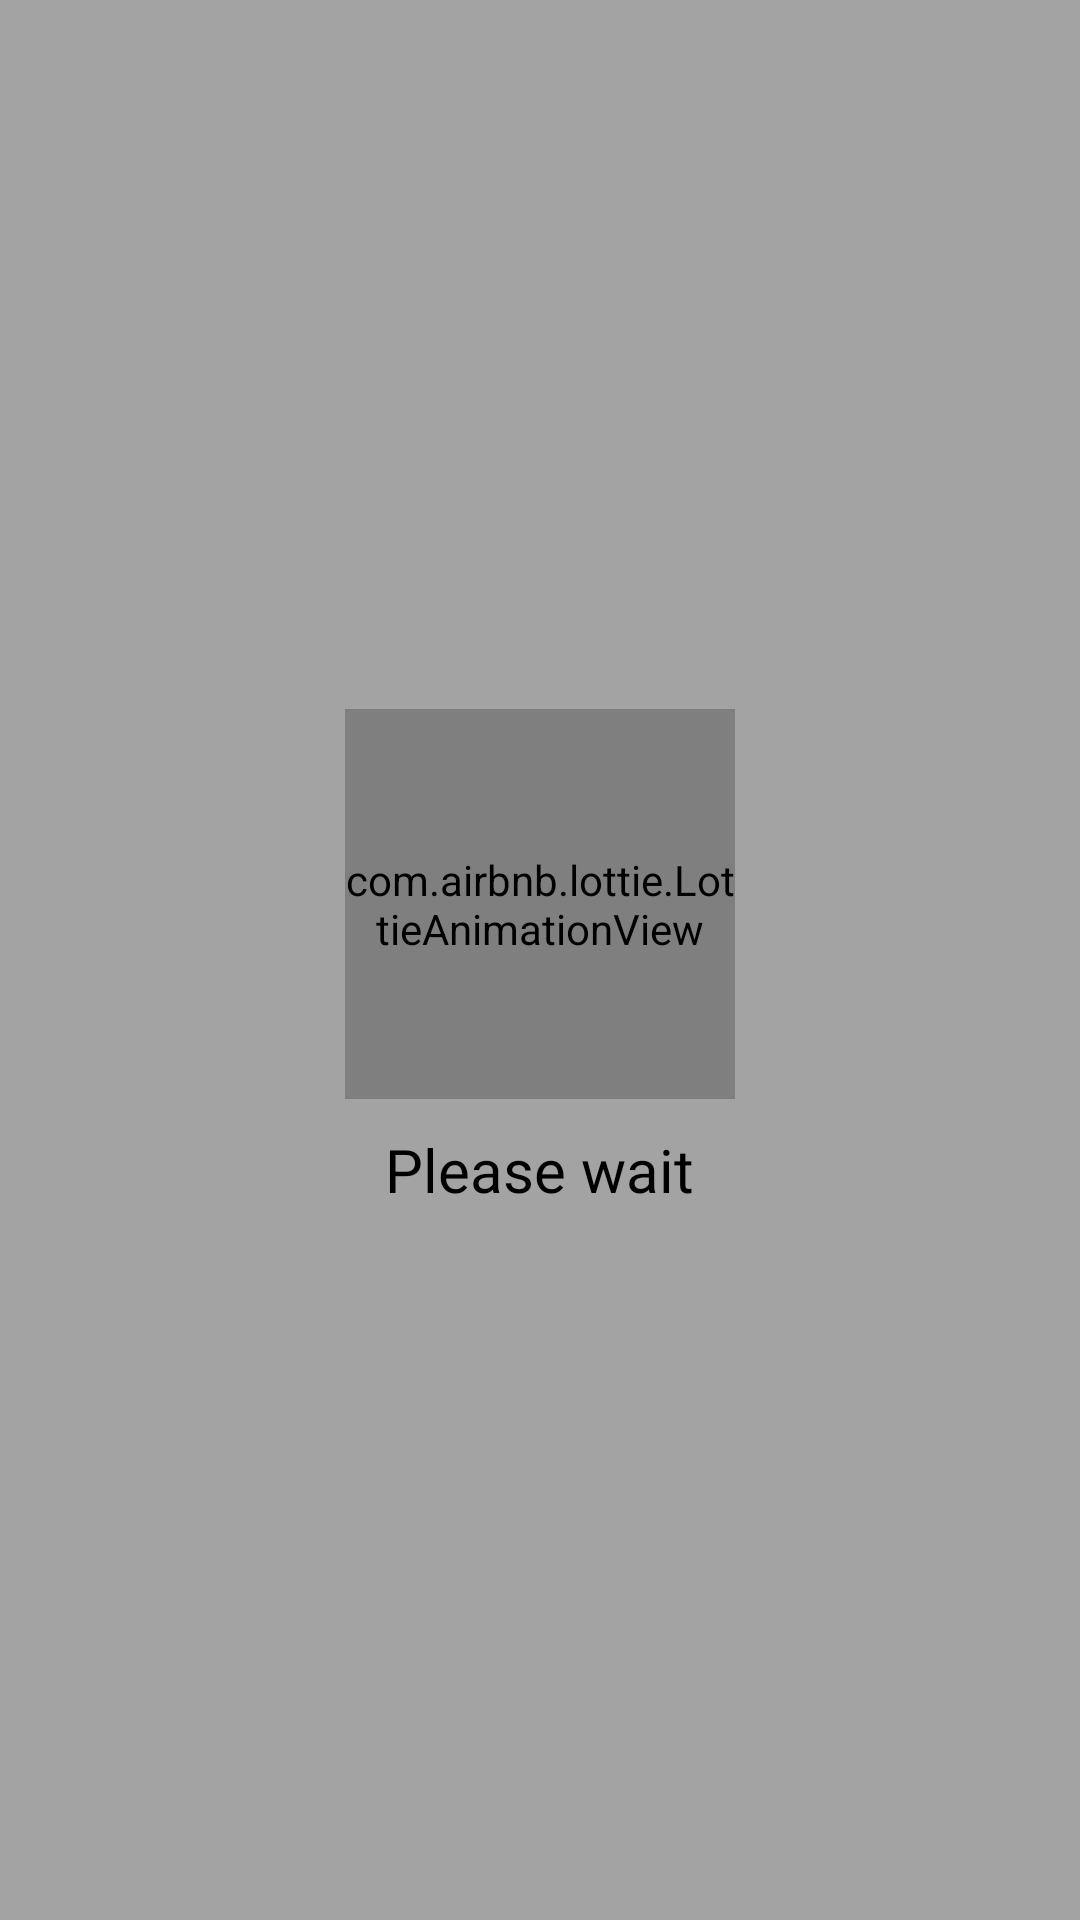

Here is an Android app screen rendered from its layout file. Give the layout XML and the strings, colors and styles it references.
<!-- AndroidManifest.xml: application theme AppTheme -->
<!-- res/layout/dilaog_progress.xml -->
<?xml version="1.0" encoding="utf-8"?>
<LinearLayout xmlns:android="http://schemas.android.com/apk/res/android"
    xmlns:app="http://schemas.android.com/apk/res-auto"
    android:layout_width="match_parent"
    android:layout_height="match_parent"
    android:background="#59020000"
    android:gravity="center"
    android:orientation="vertical">

    <com.airbnb.lottie.LottieAnimationView
        android:id="@+id/progressBarLottie"
        android:layout_width="130dp"
        android:layout_height="130dp"
        app:lottie_autoPlay="true"
        app:lottie_fileName="study.json"
        app:lottie_loop="true" />

    <androidx.appcompat.widget.AppCompatTextView
        android:id="@+id/txtanimation"
        android:layout_width="wrap_content"
        android:layout_height="wrap_content"
        android:layout_marginTop="10dp"
        android:fontFamily="@font/bold"
        android:text="Please wait"
        android:textColor="@color/black"
        android:textSize="@dimen/_20sdp">

    </androidx.appcompat.widget.AppCompatTextView>


</LinearLayout>
<!-- resources referenced by this layout -->
<resources>
  <color name="black">#000000</color>
  <dimen name="_20sdp">20sp</dimen>
  <style name="AppTheme" parent="Theme.AppCompat.Light.NoActionBar">
          
          <item name="colorPrimary">@color/colorPrimary</item>
          <item name="colorPrimaryDark">@color/colorPrimaryDark</item>
          <item name="colorAccent">@color/colorAccent</item>
      </style>
  <color name="colorPrimary">#196AFF</color>
  <color name="colorPrimaryDark">#196AFF</color>
  <color name="colorAccent">#196AFF</color>
</resources>
